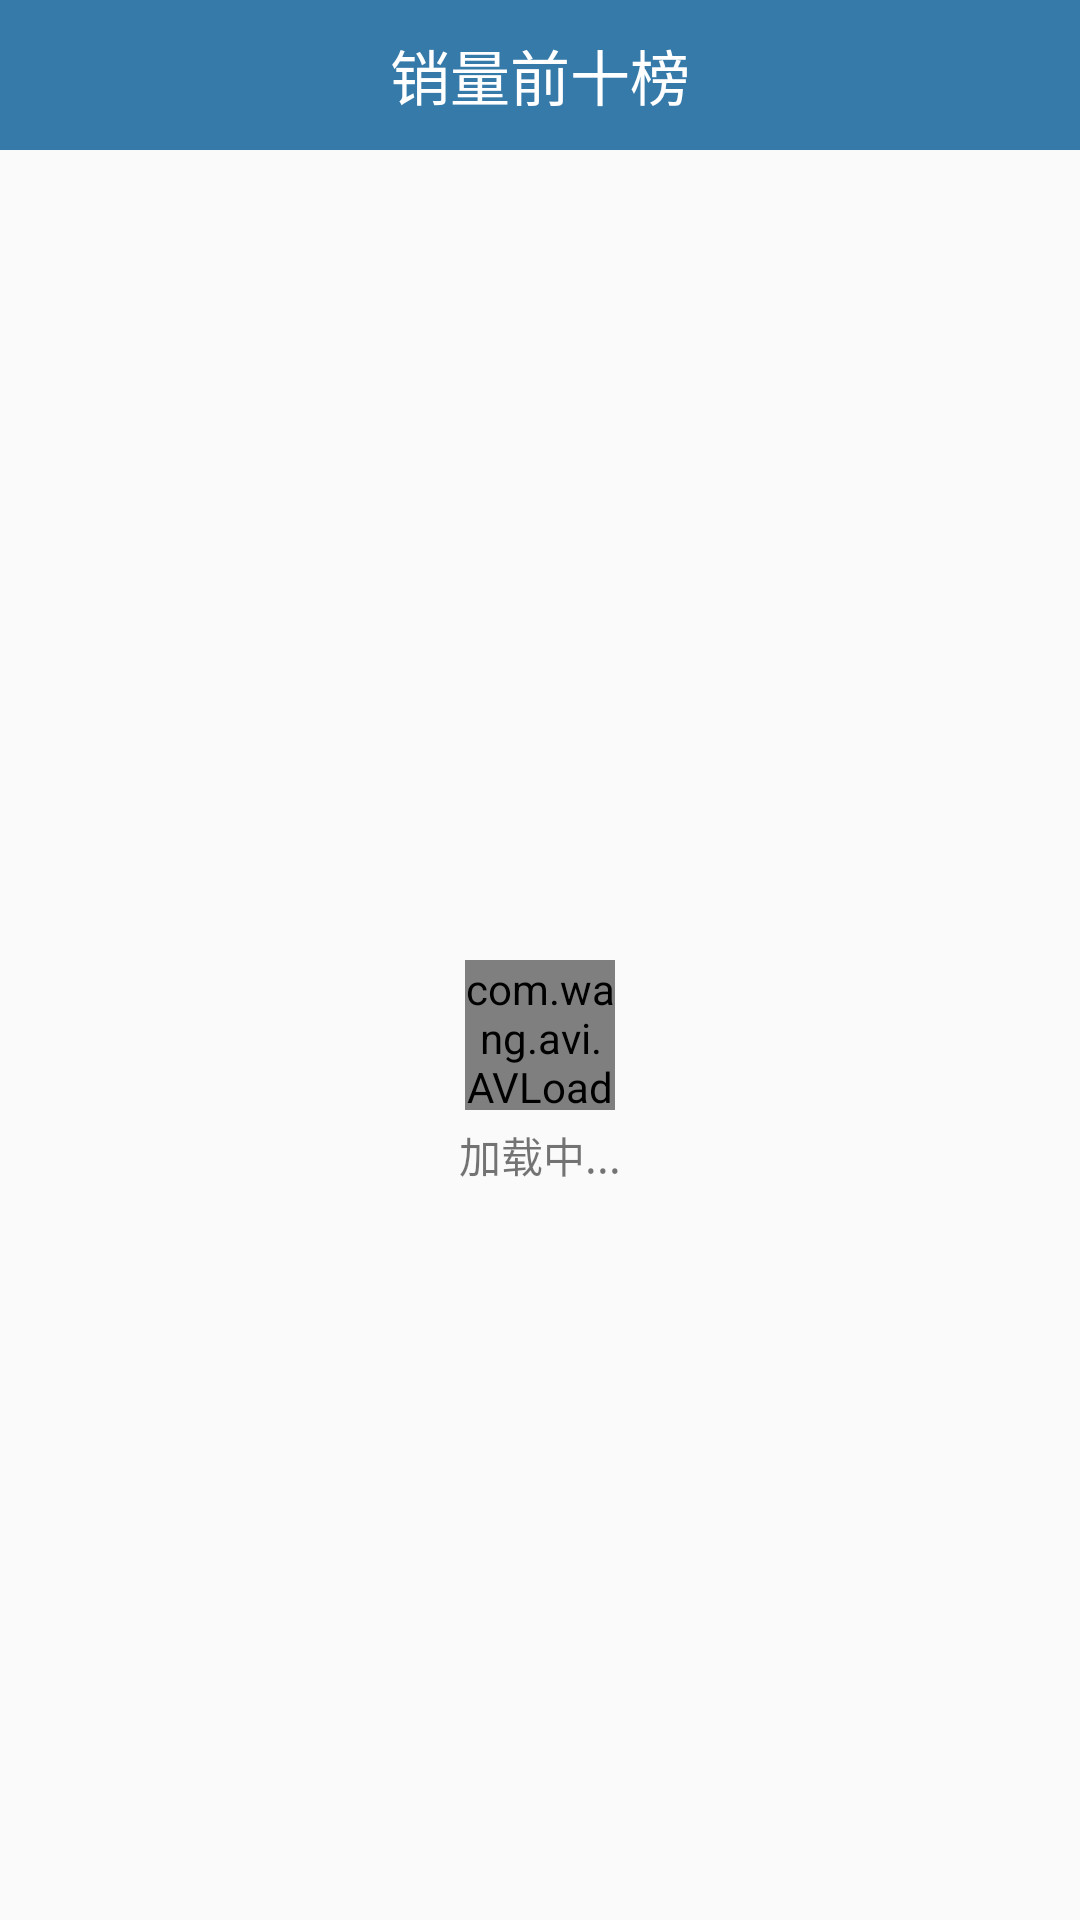

Android layout source for this screen:
<!-- AndroidManifest.xml: application theme AppTheme -->
<!-- res/layout/activity_hotshopsalse.xml -->
<?xml version="1.0" encoding="utf-8"?>
<LinearLayout xmlns:android="http://schemas.android.com/apk/res/android"
    xmlns:app="http://schemas.android.com/apk/res-auto"
    android:orientation="vertical"
    android:layout_width="match_parent"
    android:layout_height="match_parent">
    <TextView
        android:layout_width="match_parent"
        android:layout_height="50dp"
        android:background="#367aaa"
        android:gravity="center"
        android:text="销量前十榜"
        android:textColor="#fff"
        android:textSize="20dp" />

    <FrameLayout
        android:layout_width="match_parent"
        android:layout_height="match_parent">
        <com.wang.avi.AVLoadingIndicatorView
            android:layout_gravity="center"
            android:id="@+id/avloadingIndicatorView_BallClipRotatePulse"
            android:layout_width="50dp"
            android:layout_height="50dp"
            android:visibility="visible"
            app:indicator="BallZigZag"
            app:indicator_color="@color/colorAccent"
            />
        <TextView
            android:id="@+id/tv_hot"
            android:layout_gravity="center"
            android:text="加载中..."
            android:layout_marginTop="40dp"
            android:layout_width="wrap_content"
            android:layout_height="wrap_content" />
        <LinearLayout
            android:orientation="vertical"
            android:layout_width="match_parent"
            android:layout_height="match_parent">
            <ScrollView
                android:visibility="gone"
                android:id="@+id/sv_hotshop"
                android:layout_width="match_parent"
                android:layout_height="match_parent">
                <LinearLayout
                    android:layout_width="match_parent"
                    android:layout_height="match_parent"
                    android:orientation="vertical">

                    <LinearLayout
                        android:layout_width="match_parent"
                        android:layout_height="34dp"
                        android:background="#cfdbe7"
                        android:orientation="horizontal">

                        <TextView
                            android:layout_width="wrap_content"
                            android:layout_height="wrap_content"
                            android:layout_marginLeft="10dp"
                            android:layout_marginTop="8dp"
                            android:text="排名"
                            android:textColor="#666666"
                            android:textSize="15dp"
                            android:textStyle="bold" />

                        <TextView
                            android:gravity="center"
                            android:layout_width="0dp"
                            android:layout_height="wrap_content"
                            android:layout_marginLeft="5dp"
                            android:layout_marginTop="8dp"
                            android:layout_weight="1"
                            android:text="商品编码"
                            android:textColor="#666666"
                            android:textSize="15dp" />

                        <TextView
                            android:gravity="center"
                            android:layout_width="0dp"
                            android:layout_height="wrap_content"
                            android:layout_marginTop="8dp"
                            android:layout_weight="1"
                            android:text="商品规格"
                            android:textColor="#666666"
                            android:textSize="15dp" />

                        <TextView
                            android:layout_width="40dp"
                            android:layout_height="wrap_content"
                            android:layout_marginTop="8dp"
                            android:text="销量"
                            android:textColor="#666666"
                            android:textSize="15dp" />
                    </LinearLayout>

                    <android.support.v7.widget.RecyclerView
                        android:id="@+id/lv_main"
                        android:layout_width="match_parent"
                        android:layout_height="wrap_content" />

                    <TextView
                        android:layout_width="match_parent"
                        android:layout_height="wrap_content"
                        android:layout_marginTop="20dp"
                        android:gravity="center_horizontal"
                        android:text="排行榜统计图"
                        android:textColor="#666666"
                        android:textSize="18dp"
                        android:textStyle="bold" />

                    <com.github.mikephil.charting.charts.HorizontalBarChart
                        android:id="@+id/chart1_horizon"
                        android:layout_width="match_parent"
                        android:layout_height="200dp"
                        android:layout_above="@+id/seekBar1"
                        android:background="@android:color/white" />
                </LinearLayout>

            </ScrollView>
        </LinearLayout>

    </FrameLayout>


</LinearLayout>
<!-- resources referenced by this layout -->
<resources>
  <color name="colorAccent">#FF4081</color>
  <style name="AppTheme" parent="Theme.AppCompat.Light.NoActionBar">
          
          <item name="colorPrimary">@color/colorPrimary</item>
          <item name="colorPrimaryDark">@color/colorPrimaryDark</item>
          <item name="colorAccent">@color/colorAccent</item>
      </style>
  <color name="colorPrimary">#3F51B5</color>
  <color name="colorPrimaryDark">#303F9F</color>
</resources>
